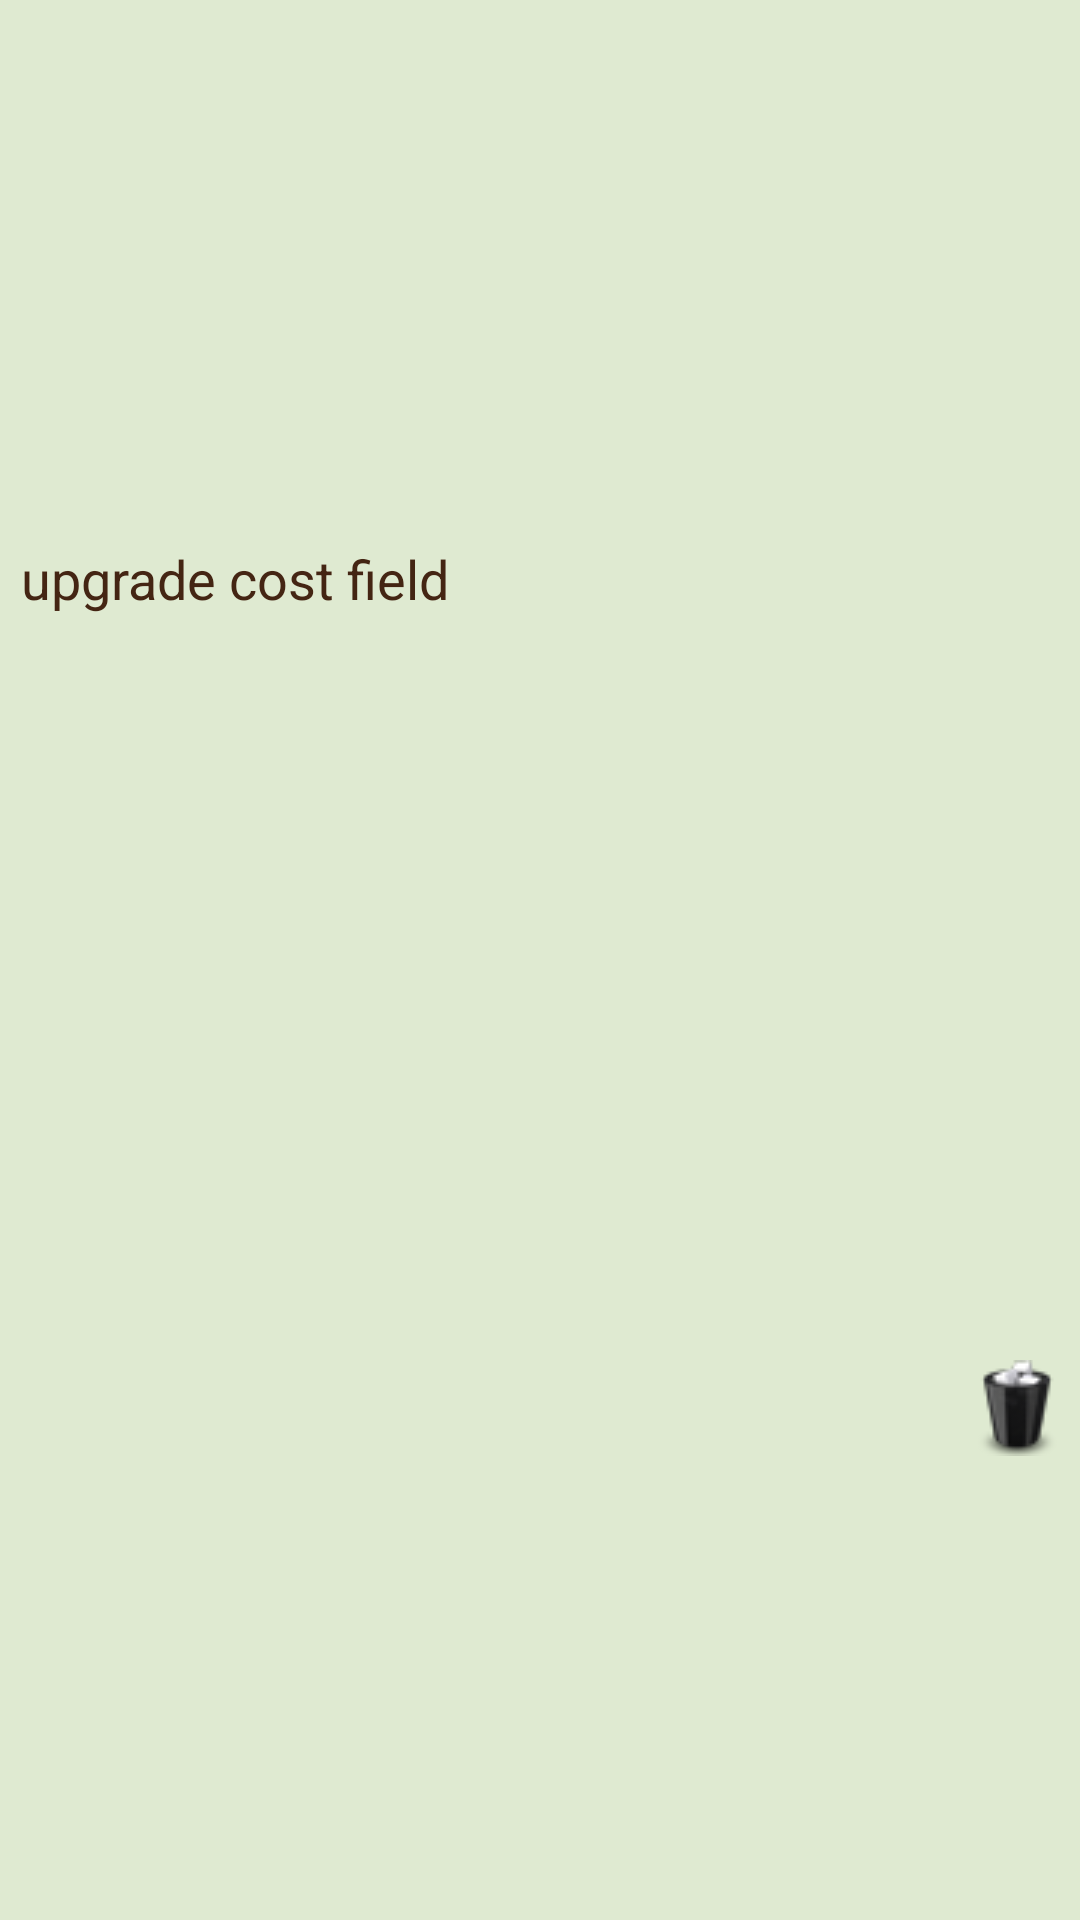

Here is an Android app screen rendered from its layout file. Give the layout XML and the strings, colors and styles it references.
<!-- AndroidManifest.xml: fallback theme Theme.MaterialComponents.DayNight.NoActionBar -->
<!-- res/layout/characterlistitem.xml -->
<RelativeLayout xmlns:android="http://schemas.android.com/apk/res/android"
	android:layout_width="fill_parent"
	android:layout_height="wrap_content"
	android:orientation="horizontal"
	android:cacheColorHint="#FFFF"
	android:gravity="center_vertical"
	android:background="@drawable/coffee_listitem"
>

     <ImageView android:id="@+id/trashcan"
		android:layout_centerVertical="true" android:layout_alignParentRight="true"
		android:layout_width="wrap_content" android:layout_height="wrap_content"
		android:src="@drawable/trashcan" android:layout_gravity="center"
		android:padding = "5dip"/>

	<LinearLayout xmlns:android="http://schemas.android.com/apk/res/android"
		android:id="@+id/row_textsection"
		android:layout_width="fill_parent"
		android:layout_height="wrap_content"
		android:orientation="vertical"
		android:padding="2dp"
		android:cacheColorHint="#FFFF"
		android:gravity="center_vertical"
		android:layout_gravity="center_vertical"
		android:layout_toLeftOf="@id/trashcan"
	>
	
	    
		<TextView
			android:id="@+id/character_name"
			android:layout_width="wrap_content"
			android:layout_height="wrap_content"
			style="@style/listitemtitle"
			android:layout_gravity="center_vertical"
			android:gravity="left"
			android:cacheColorHint="#FFFF"
			
		/>
		<TextView
			android:id="@+id/character_level"
			android:layout_marginLeft="5dp"
			android:layout_alignBaseline="@id/character_name"
			android:layout_width="wrap_content"
			android:layout_height="wrap_content"
			android:layout_gravity="center_vertical"
			android:text="upgrade cost field"
			android:cacheColorHint="#FFFF"
			style="@style/listitemcontents"
		/>
		<TextView
			android:id="@+id/character_description"
			android:layout_alignBaseline="@id/character_name"
			android:layout_width="wrap_content"
			android:layout_height="wrap_content"
			android:layout_gravity="center_vertical"
			android:cacheColorHint="#FFFF"
			android:paddingLeft="10pt"
			style="@style/listitemsmallcontents"
		/>
		
	</LinearLayout>
	
	
</RelativeLayout>
<!-- resources referenced by this layout -->
<resources>
  <!-- drawable coffee_listitem (drawable) -->
  <?xml version="1.0" encoding="utf-8"?>
  <selector xmlns:android="http://schemas.android.com/apk/res/android">
  
      <item android:state_window_focused="false" android:drawable="@color/coffeelightbrown" />
  
      
      <item android:state_focused="true" android:state_enabled="false"
          android:state_pressed="true" android:drawable="@color/coffeekindalightbrown" />
      <item android:state_focused="true" android:state_enabled="false"
          android:drawable="@color/coffeekindalightbrown" />
  
      <item android:state_focused="true" android:state_pressed="true"
          android:drawable="@color/coffeekindalightbrown" />
      <item android:state_focused="false" android:state_pressed="true"
          android:drawable="@color/coffeekindalightbrown" />
  
      <item android:state_focused="true" android:drawable="@color/coffeekindalightbrown" />
  
  </selector>
  <!-- drawable trashcan: png bitmap (drawable-mdpi, 4749 bytes) -->
  <style name="listitemcontents">
          <item name="android:textSize">18sp</item>
          <item name="android:textColor">@color/coffeemediumbrown</item>
      </style>
  <style name="listitemsmallcontents">
          <item name="android:textSize">16sp</item>
          <item name="android:textColor">@color/coffeemediumbrown</item>
      </style>
  <style name="listitemtitle">
          <item name="android:textSize">22sp</item>
          <item name="android:textColor">@color/coffeedarkbrown</item>
      </style>
  <color name="coffeelightbrown">#DFEAD1</color>
  <color name="coffeekindalightbrown">#796B56</color>
  <color name="coffeemediumbrown">#442513</color>
  <color name="coffeedarkbrown">#260800</color>
</resources>
